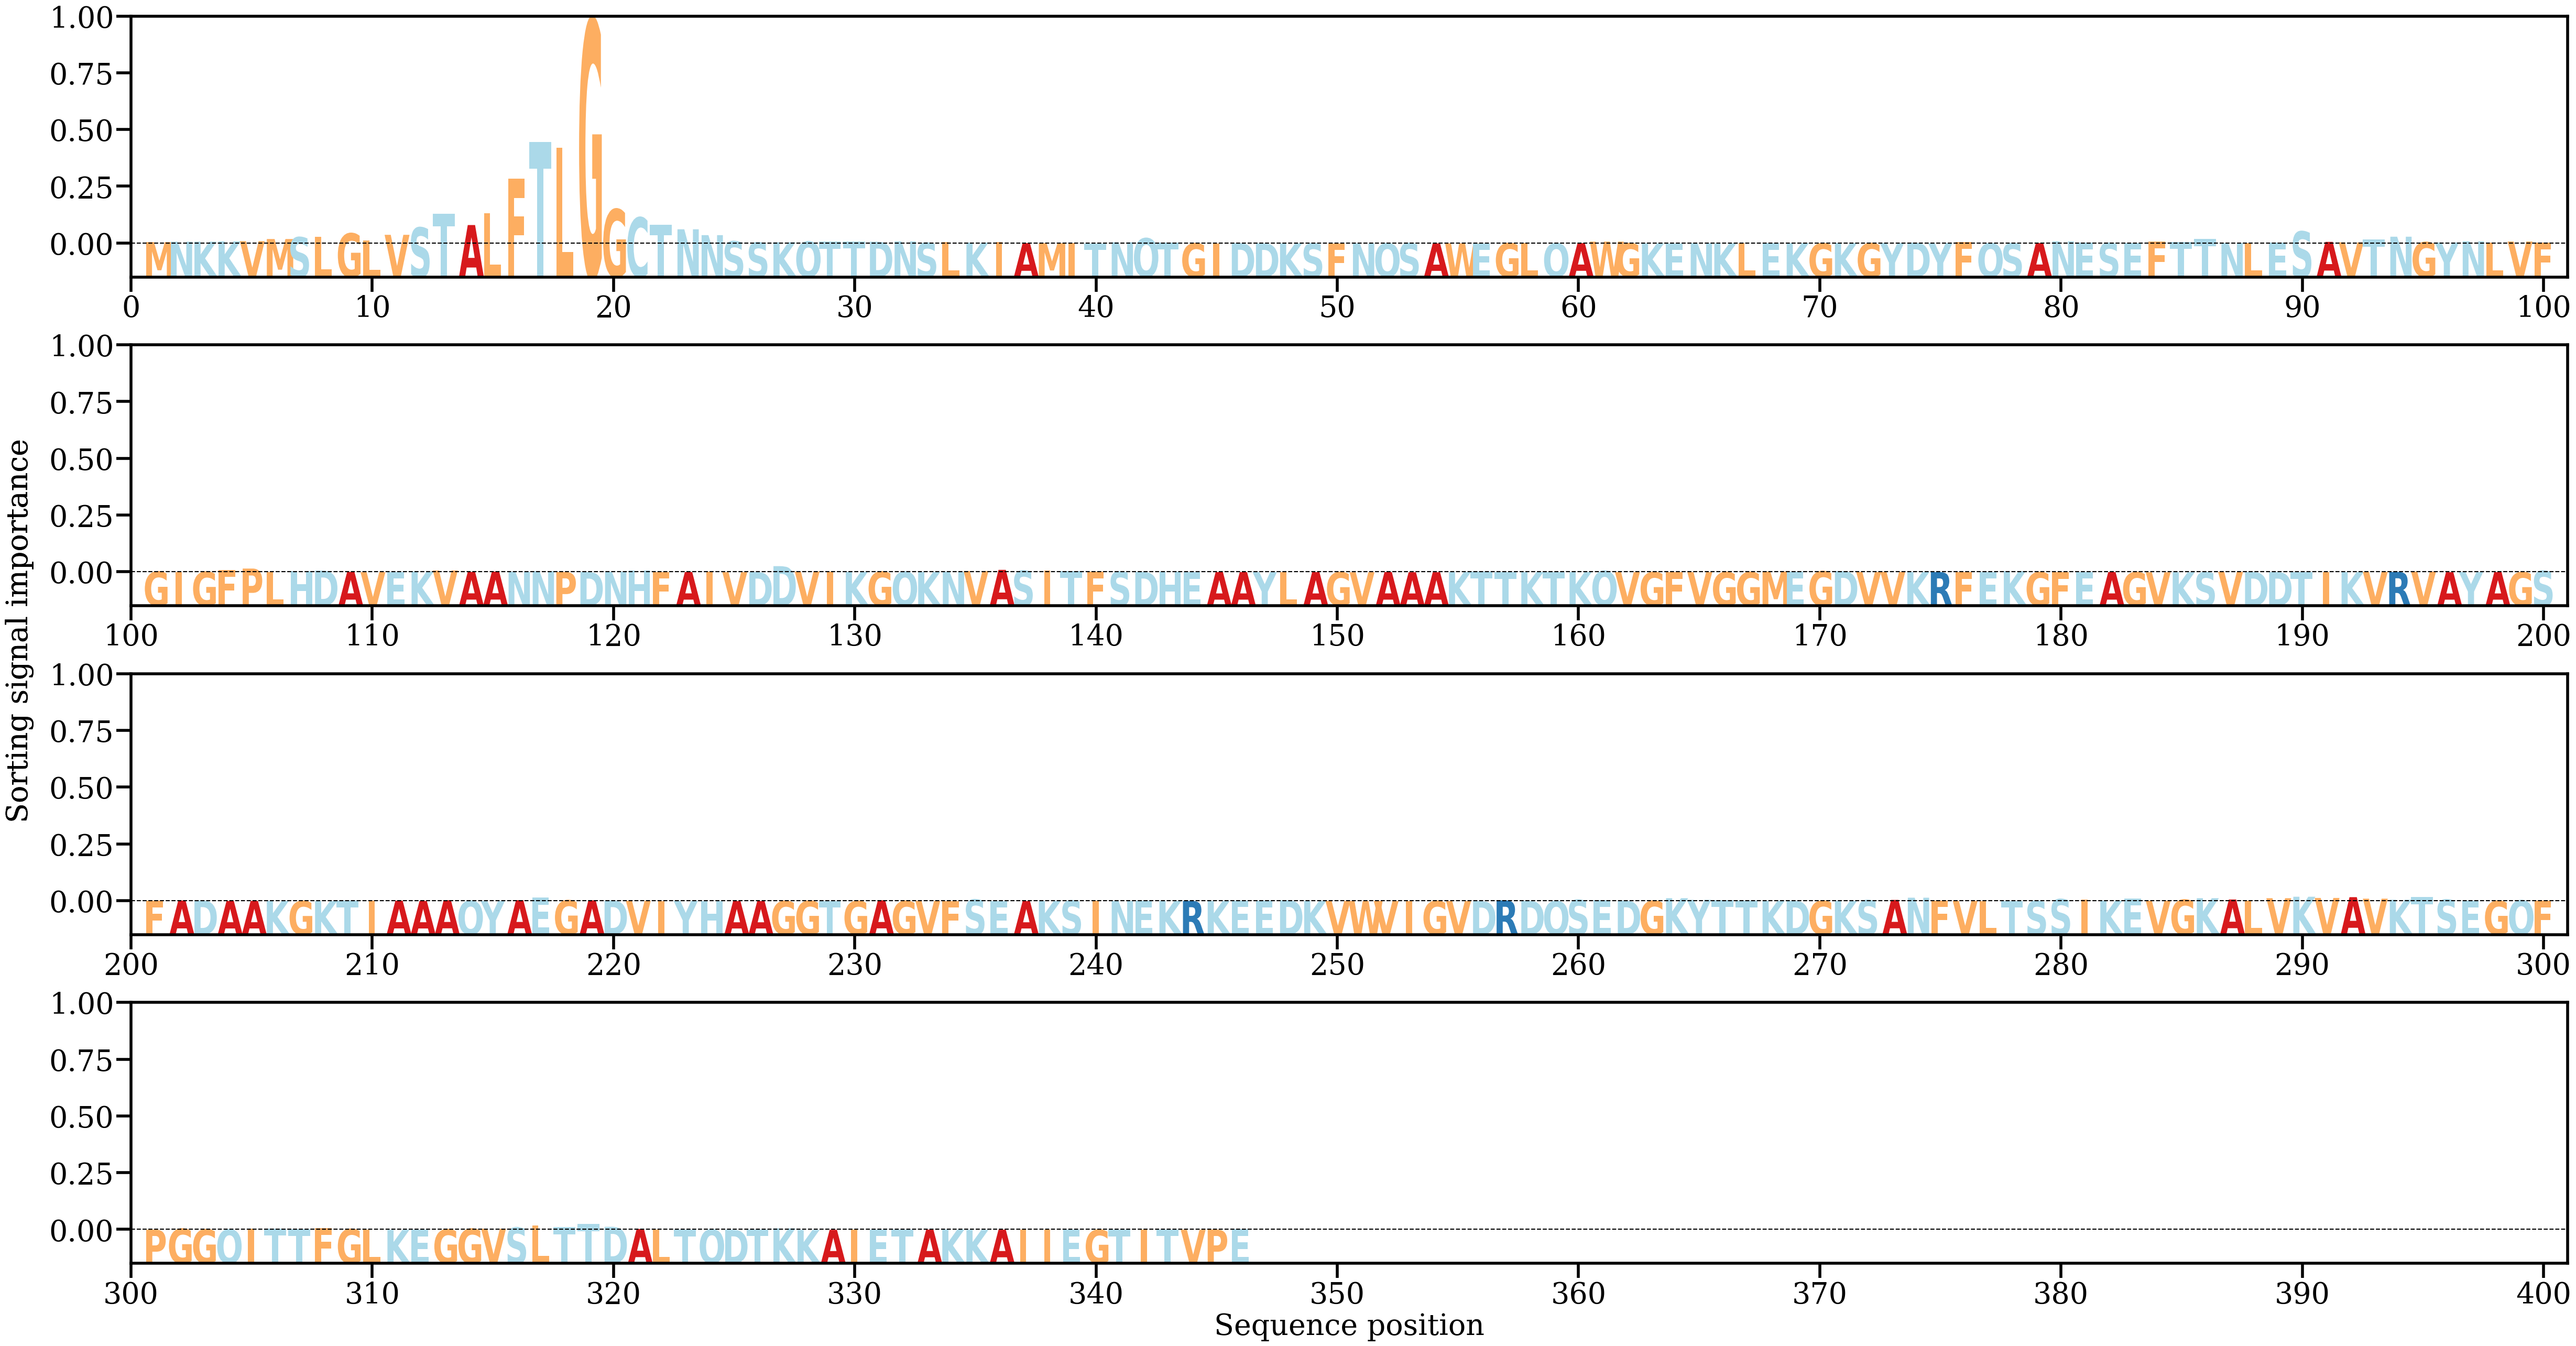

The file beside this chart, header and first rows:
AA, Alpha
M, [0.00142184]
N, [0.00180715]
K, [0.00186572]
K, [0.00218249]
V, [0.0023925]
M, [0.00452798]
S, [0.00638595]
L, [0.00684381]
G, [0.01026797]
L, [0.00321221]
V, [0.008787]
S, [0.01620225]
T, [0.0299625]
A, [0.01872505]
L, [0.0309426]
F, [0.06567464]
T, [0.10284178]
L, [0.09722681]
G, [0.22681096]
G, [0.03477002]
C, [0.02640005]
T, [0.01877798]
N, [0.01440981]
N, [0.00847145]
S, [0.00221531]
S, [0.00099179]
K, [0.00121911]
Q, [0.00195561]
T, [0.00171851]
T, [0.00189428]
D, [0.00182075]
N, [0.0021609]
S, [0.00063899]
L, [0.00153906]
K, [0.00091903]
I, [0.00146718]
A, [0.00036622]
M, [0.00022136]
I, [0.00032903]
T, [5.838527e-05]
N, [0.00121669]
Q, [0.00531291]
T, [0.00109075]
G, [8.0141166e-05]
I, [2.9979954e-05]
D, [0.00032645]
D, [7.434821e-05]
K, [5.172392e-05]
S, [1.7151262e-05]
F, [2.410776e-05]
N, [3.895396e-05]
Q, [0.00013946]
S, [0.00022682]
A, [9.2315786e-05]
W, [9.598151e-05]
E, [0.00011399]
G, [0.00027431]
L, [0.00020355]
Q, [8.711209e-05]
A, [0.00035854]
... 286 more rows
